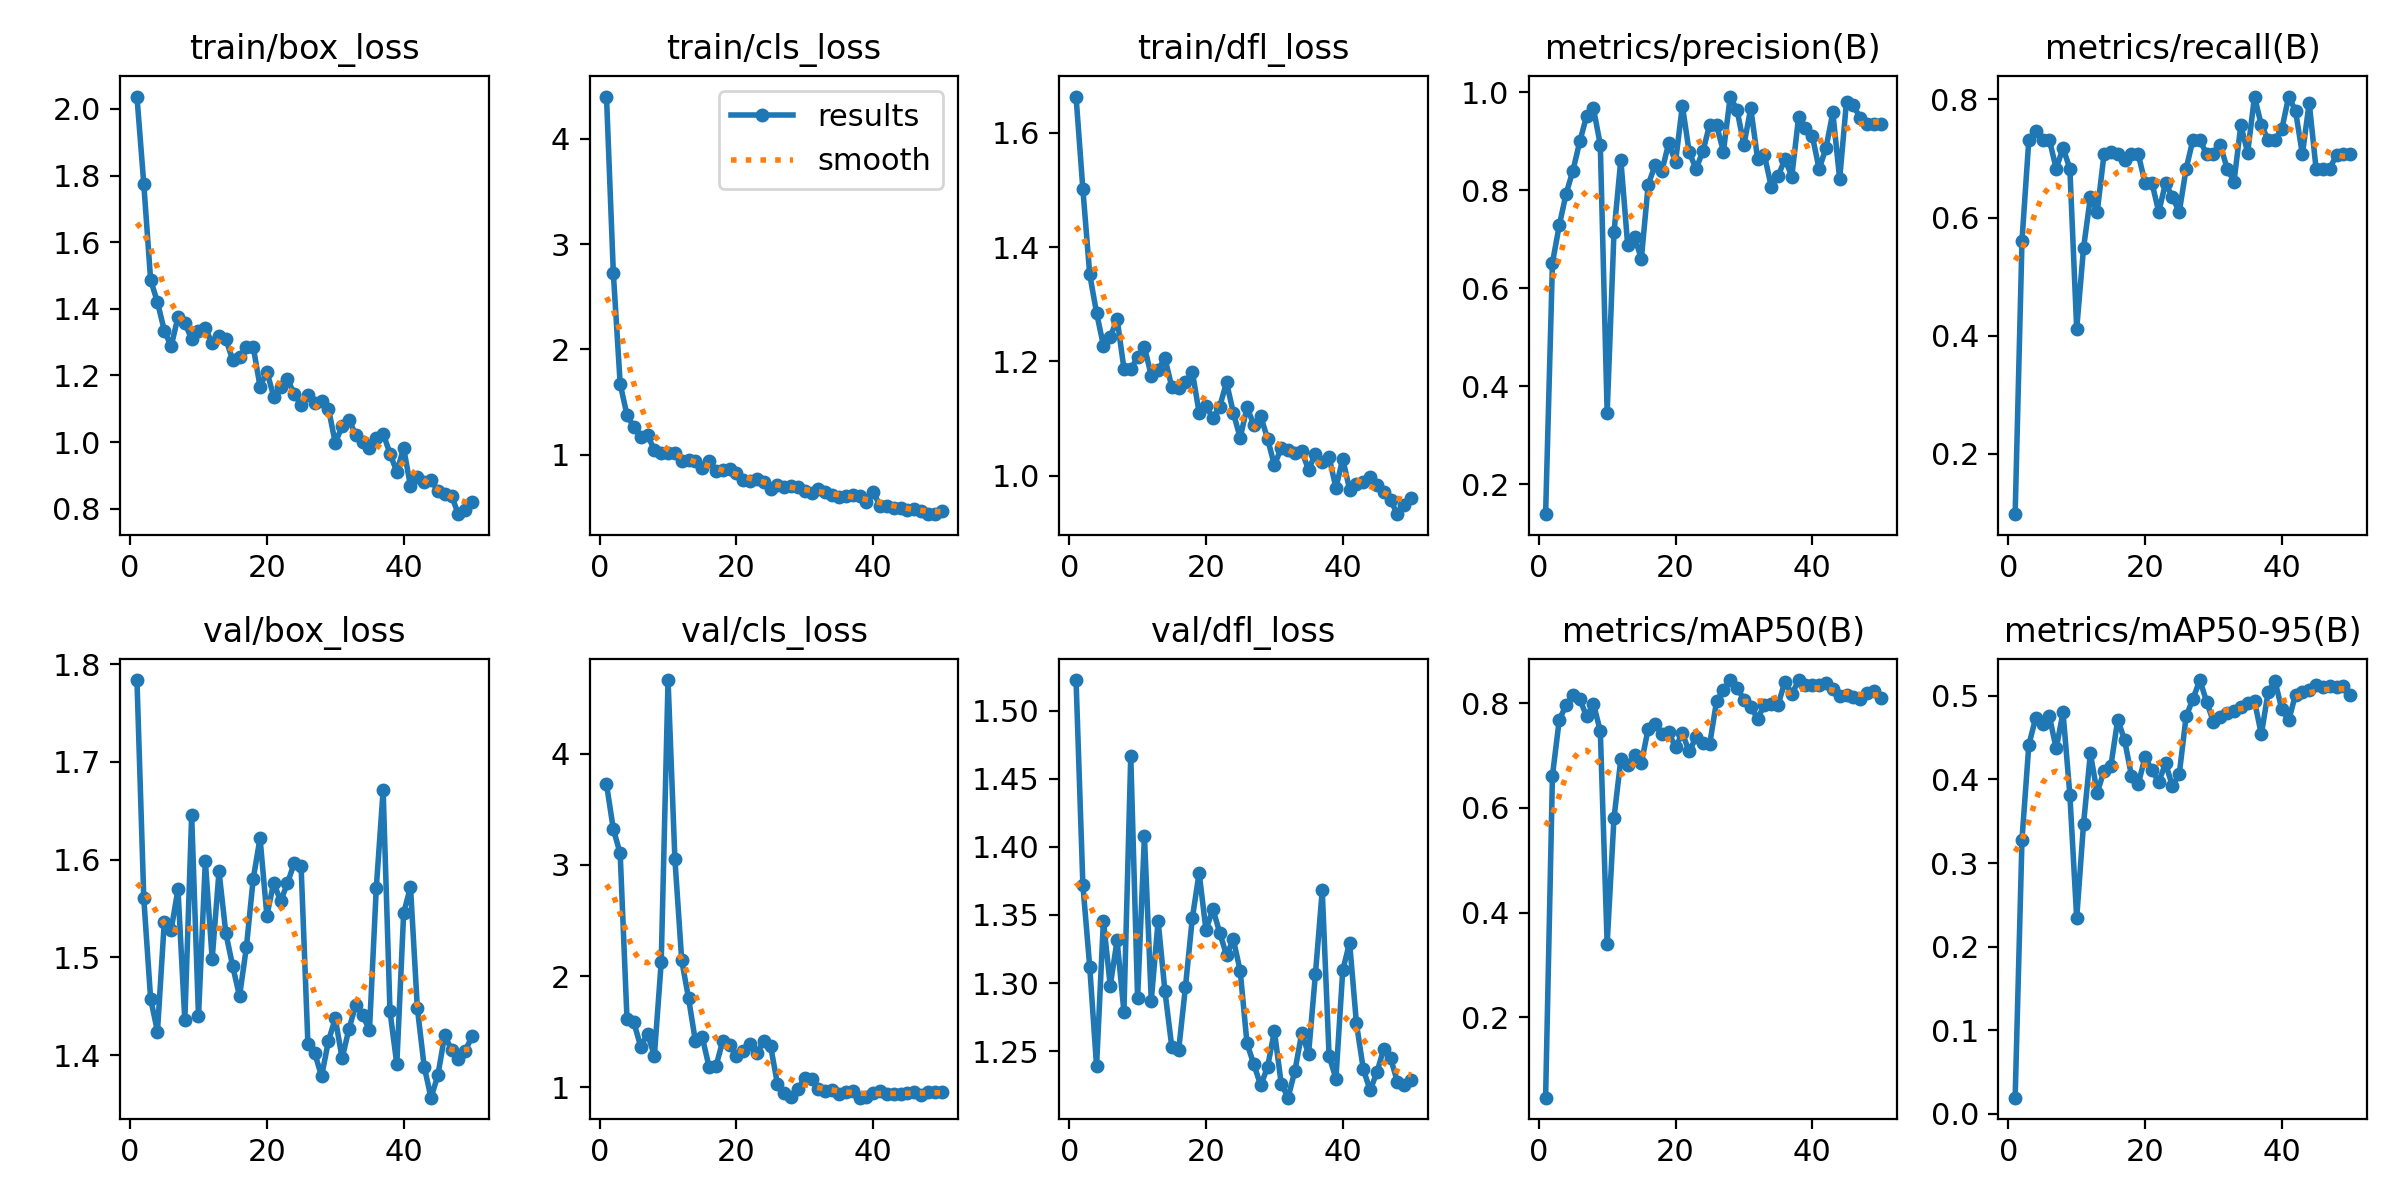

Data behind this chart, as committed beside it:
epoch, time, train/box_loss, train/cls_loss, train/dfl_loss, metrics/precision(B), metrics/recall(B), metrics/mAP50(B), metrics/mAP50-95(B), val/box_loss, val/cls_loss, val/dfl_loss, lr/pg0, lr/pg1, lr/pg2
1, 3.416, 2.037, 4.401, 1.663, 0.1389, 0.09756, 0.0462, 0.01931, 1.784, 3.725, 1.523, 7.145e-05, 7.145e-05, 7.145e-05
2, 9.294, 1.774, 2.724, 1.501, 0.6518, 0.561, 0.6615, 0.3281, 1.56, 3.32, 1.372, 0.0001541, 0.0001541, 0.0001541
3, 14.99, 1.486, 1.671, 1.352, 0.7286, 0.7317, 0.7686, 0.4413, 1.458, 3.102, 1.312, 0.0002333, 0.0002333, 0.0002333
4, 20.82, 1.42, 1.375, 1.285, 0.7928, 0.7467, 0.7965, 0.4734, 1.424, 1.611, 1.239, 0.0003091, 0.0003091, 0.0003091
5, 25.78, 1.335, 1.261, 1.228, 0.8404, 0.7317, 0.816, 0.4659, 1.537, 1.583, 1.346, 0.0003816, 0.0003816, 0.0003816
6, 29.08, 1.288, 1.165, 1.242, 0.8996, 0.7317, 0.8082, 0.4757, 1.528, 1.367, 1.298, 0.0004506, 0.0004506, 0.0004506
7, 34.17, 1.375, 1.182, 1.274, 0.9517, 0.6829, 0.7749, 0.437, 1.57, 1.48, 1.331, 0.0005163, 0.0005163, 0.0005163
8, 37.15, 1.357, 1.047, 1.187, 0.9671, 0.7177, 0.7987, 0.4801, 1.435, 1.286, 1.279, 0.0005785, 0.0005785, 0.0005785
9, 41.11, 1.309, 1.011, 1.186, 0.8927, 0.6829, 0.7472, 0.3817, 1.645, 2.123, 1.467, 0.0006374, 0.0006374, 0.0006374
10, 45.03, 1.335, 1.019, 1.207, 0.3452, 0.4115, 0.34, 0.2341, 1.44, 4.661, 1.289, 0.0006929, 0.0006929, 0.0006929
11, 49.11, 1.342, 1.014, 1.225, 0.714, 0.5483, 0.5809, 0.3469, 1.599, 3.054, 1.408, 0.0007449, 0.0007449, 0.0007449
12, 52.06, 1.297, 0.9359, 1.175, 0.8623, 0.6341, 0.693, 0.431, 1.498, 2.141, 1.287, 0.0007936, 0.0007936, 0.0007936
13, 54.94, 1.32, 0.9501, 1.185, 0.6886, 0.6098, 0.6826, 0.384, 1.588, 1.8, 1.346, 0.0008389, 0.0008389, 0.0008389
14, 58.99, 1.308, 0.9409, 1.205, 0.7053, 0.7073, 0.7013, 0.4103, 1.525, 1.415, 1.294, 0.0008808, 0.0008808, 0.0008808
15, 61.77, 1.247, 0.8718, 1.155, 0.66, 0.7104, 0.6859, 0.4163, 1.491, 1.453, 1.253, 0.0009193, 0.0009193, 0.0009193
16, 64.78, 1.256, 0.9389, 1.153, 0.8112, 0.7073, 0.7511, 0.4716, 1.46, 1.183, 1.251, 0.0009544, 0.0009544, 0.0009544
17, 67.7, 1.285, 0.8413, 1.163, 0.851, 0.6966, 0.7607, 0.447, 1.51, 1.188, 1.297, 0.0009763, 0.0009763, 0.0009763
18, 70.7, 1.286, 0.8517, 1.182, 0.8393, 0.7073, 0.742, 0.4047, 1.58, 1.417, 1.348, 0.000948, 0.000948, 0.000948
19, 73.79, 1.167, 0.8664, 1.11, 0.896, 0.7073, 0.7443, 0.3943, 1.622, 1.378, 1.381, 0.0009197, 0.0009197, 0.0009197
20, 76.65, 1.211, 0.8287, 1.122, 0.8579, 0.6585, 0.7161, 0.427, 1.543, 1.282, 1.339, 0.0008914, 0.0008914, 0.0008914
21, 80.55, 1.137, 0.7592, 1.101, 0.9729, 0.6585, 0.7428, 0.4108, 1.577, 1.329, 1.354, 0.0008631, 0.0008631, 0.0008631
22, 84.47, 1.165, 0.7517, 1.12, 0.8778, 0.6098, 0.708, 0.3972, 1.557, 1.388, 1.337, 0.0008348, 0.0008348, 0.0008348
23, 87.26, 1.19, 0.7698, 1.163, 0.8438, 0.6587, 0.7356, 0.4192, 1.576, 1.309, 1.321, 0.0008065, 0.0008065, 0.0008065
24, 90.27, 1.144, 0.7422, 1.11, 0.8796, 0.6341, 0.7245, 0.3919, 1.597, 1.414, 1.332, 0.0007782, 0.0007782, 0.0007782
25, 93.27, 1.112, 0.6768, 1.066, 0.9343, 0.6098, 0.7225, 0.4065, 1.594, 1.37, 1.309, 0.0007499, 0.0007499, 0.0007499
26, 96.25, 1.143, 0.7147, 1.12, 0.9333, 0.6825, 0.8041, 0.4753, 1.411, 1.03, 1.256, 0.0007216, 0.0007216, 0.0007216
27, 99.25, 1.118, 0.6902, 1.089, 0.8787, 0.7317, 0.8248, 0.4963, 1.402, 0.9504, 1.24, 0.0006934, 0.0006934, 0.0006934
28, 104.2, 1.124, 0.7037, 1.104, 0.9914, 0.7317, 0.8446, 0.5189, 1.378, 0.9167, 1.225, 0.0006651, 0.0006651, 0.0006651
29, 108.9, 1.101, 0.6954, 1.065, 0.9633, 0.7073, 0.8297, 0.493, 1.414, 0.9841, 1.238, 0.0006368, 0.0006368, 0.0006368
30, 111.9, 0.9976, 0.6544, 1.018, 0.8928, 0.7073, 0.8074, 0.4685, 1.437, 1.087, 1.265, 0.0006085, 0.0006085, 0.0006085
31, 114.8, 1.047, 0.6393, 1.048, 0.9673, 0.7226, 0.7933, 0.4746, 1.397, 1.072, 1.226, 0.0005802, 0.0005802, 0.0005802
32, 117.8, 1.066, 0.6771, 1.045, 0.8645, 0.6829, 0.7709, 0.4789, 1.427, 0.9812, 1.216, 0.0005519, 0.0005519, 0.0005519
33, 120.6, 1.022, 0.6468, 1.04, 0.8713, 0.6607, 0.797, 0.4819, 1.451, 0.9641, 1.235, 0.0005236, 0.0005236, 0.0005236
34, 123.5, 0.9988, 0.6128, 1.043, 0.8073, 0.7561, 0.7984, 0.4866, 1.441, 0.9747, 1.263, 0.0004953, 0.0004953, 0.0004953
35, 126.4, 0.9831, 0.5948, 1.01, 0.8291, 0.7099, 0.7977, 0.4919, 1.425, 0.9448, 1.248, 0.000467, 0.000467, 0.000467
36, 130.2, 1.012, 0.6097, 1.038, 0.8637, 0.8049, 0.8414, 0.4937, 1.571, 0.9614, 1.306, 0.0004387, 0.0004387, 0.0004387
37, 134.3, 1.026, 0.6128, 1.023, 0.8282, 0.7561, 0.8177, 0.4537, 1.671, 0.9679, 1.368, 0.0004104, 0.0004104, 0.0004104
38, 137.1, 0.9655, 0.6076, 1.032, 0.9496, 0.7317, 0.8438, 0.505, 1.445, 0.9074, 1.247, 0.0003821, 0.0003821, 0.0003821
39, 140, 0.9105, 0.5487, 0.9787, 0.9273, 0.7317, 0.836, 0.5173, 1.391, 0.9154, 1.23, 0.0003538, 0.0003538, 0.0003538
40, 143, 0.9823, 0.6441, 1.029, 0.9111, 0.75, 0.8359, 0.4838, 1.545, 0.9534, 1.309, 0.0003255, 0.0003255, 0.0003255
41, 166.8, 0.8669, 0.514, 0.9757, 0.8436, 0.8049, 0.8348, 0.4707, 1.572, 0.9715, 1.33, 0.0002972, 0.0002972, 0.0002972
42, 171.7, 0.8939, 0.5158, 0.9859, 0.8863, 0.7805, 0.838, 0.5016, 1.448, 0.9418, 1.27, 0.0002689, 0.0002689, 0.0002689
43, 174.7, 0.881, 0.4952, 0.9888, 0.9588, 0.7073, 0.8278, 0.505, 1.388, 0.9366, 1.237, 0.0002406, 0.0002406, 0.0002406
44, 177.8, 0.8871, 0.4949, 0.9974, 0.823, 0.7943, 0.8149, 0.5075, 1.356, 0.9405, 1.221, 0.0002123, 0.0002123, 0.0002123
45, 180.9, 0.8528, 0.4712, 0.9831, 0.9811, 0.6829, 0.8159, 0.5128, 1.379, 0.9458, 1.235, 0.0001841, 0.0001841, 0.0001841
46, 183.9, 0.8437, 0.486, 0.9712, 0.9732, 0.6829, 0.812, 0.5101, 1.42, 0.9578, 1.252, 0.0001558, 0.0001558, 0.0001558
47, 186.9, 0.8389, 0.4678, 0.9566, 0.9478, 0.6829, 0.8089, 0.512, 1.405, 0.9344, 1.245, 0.0001275, 0.0001275, 0.0001275
48, 189.9, 0.7837, 0.4346, 0.9325, 0.9354, 0.7061, 0.8203, 0.5102, 1.396, 0.957, 1.227, 9.91726e-05, 9.91726e-05, 9.91726e-05
49, 192.9, 0.7971, 0.4391, 0.9489, 0.9354, 0.7068, 0.8229, 0.5119, 1.404, 0.9562, 1.225, 7.08784e-05, 7.08784e-05, 7.08784e-05
50, 196.8, 0.8209, 0.4688, 0.9606, 0.9355, 0.707, 0.8109, 0.5012, 1.419, 0.9542, 1.229, 4.25842e-05, 4.25842e-05, 4.25842e-05
